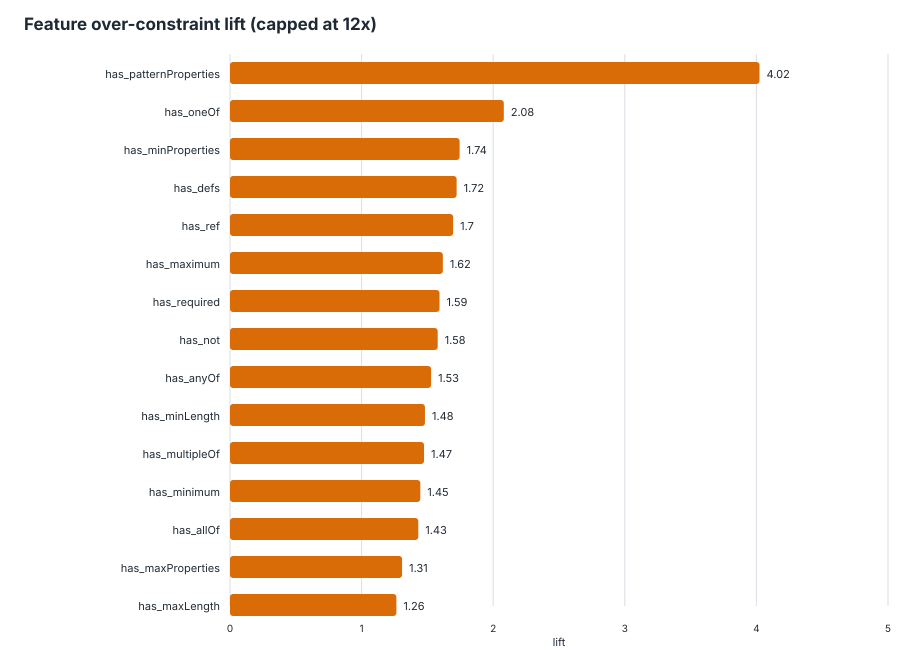

The file beside this chart, header and first rows:
feature, schemas_with_feature, schemas_without_feature, over_with_feature, over_without_feature, over_denominator_with, over_denominator_without, over_rate_with, over_rate_without, lift, delta, support, global_over_rate, eligible_lift
has_patternProperties, 122, 766, 168, 264, 192, 1214, 0.875, 0.2175, 4.024, 0.6575, 0.1374, 0.3073, true
has_oneOf, 173, 715, 146, 286, 277, 1129, 0.5271, 0.2533, 2.081, 0.2738, 0.1948, 0.3073, true
has_minProperties, 24, 864, 21, 411, 40, 1366, 0.525, 0.3009, 1.745, 0.2241, 0.02703, 0.3073, true
has_defs, 362, 526, 243, 189, 601, 805, 0.4043, 0.2348, 1.722, 0.1695, 0.4077, 0.3073, true
has_ref, 345, 543, 231, 201, 568, 838, 0.4067, 0.2399, 1.696, 0.1668, 0.3885, 0.3073, true
has_maximum, 135, 753, 88, 344, 192, 1214, 0.4583, 0.2834, 1.617, 0.175, 0.152, 0.3073, true
has_required, 749, 139, 381, 51, 1159, 247, 0.3287, 0.2065, 1.592, 0.1223, 0.8435, 0.3073, true
has_not, 17, 871, 12, 420, 25, 1381, 0.48, 0.3041, 1.578, 0.1759, 0.01914, 0.3073, true
has_anyOf, 192, 696, 130, 302, 309, 1097, 0.4207, 0.2753, 1.528, 0.1454, 0.2162, 0.3073, true
has_minLength, 140, 748, 80, 352, 187, 1219, 0.4278, 0.2888, 1.482, 0.139, 0.1577, 0.3073, true
has_multipleOf, 12, 876, 9, 423, 20, 1386, 0.45, 0.3052, 1.474, 0.1448, 0.01351, 0.3073, true
has_minimum, 218, 670, 132, 300, 328, 1078, 0.4024, 0.2783, 1.446, 0.1241, 0.2455, 0.3073, true
has_allOf, 53, 835, 36, 396, 84, 1322, 0.4286, 0.2995, 1.431, 0.129, 0.05968, 0.3073, true
has_maxProperties, 11, 877, 8, 424, 20, 1386, 0.4, 0.3059, 1.308, 0.09408, 0.01239, 0.3073, true
has_maxLength, 97, 791, 40, 392, 105, 1301, 0.381, 0.3013, 1.264, 0.07965, 0.1092, 0.3073, true
many_required, 633, 255, 316, 116, 971, 435, 0.3254, 0.2667, 1.22, 0.05877, 0.7128, 0.3073, true
has_additionalProperties, 524, 364, 260, 172, 778, 628, 0.3342, 0.2739, 1.22, 0.0603, 0.5901, 0.3073, true
deep_schema, 487, 401, 248, 184, 745, 661, 0.3329, 0.2784, 1.196, 0.05452, 0.5484, 0.3073, true
has_items, 678, 210, 337, 95, 1054, 352, 0.3197, 0.2699, 1.185, 0.04985, 0.7635, 0.3073, true
has_enum, 576, 312, 280, 152, 880, 526, 0.3182, 0.289, 1.101, 0.02921, 0.6486, 0.3073, true
has_minItems, 188, 700, 94, 338, 289, 1117, 0.3253, 0.3026, 1.075, 0.02266, 0.2117, 0.3073, true
has_boolean_schema, 502, 386, 232, 200, 739, 667, 0.3139, 0.2999, 1.047, 0.01409, 0.5653, 0.3073, true
large_enum, 324, 564, 148, 284, 470, 936, 0.3149, 0.3034, 1.038, 0.01147, 0.3649, 0.3073, true
has_pattern, 340, 548, 138, 294, 452, 954, 0.3053, 0.3082, 0.9907, -0.002866, 0.3829, 0.3073, true
has_maxItems, 69, 819, 21, 411, 78, 1328, 0.2692, 0.3095, 0.8699, -0.04026, 0.0777, 0.3073, true
has_default, 378, 510, 160, 272, 591, 815, 0.2707, 0.3337, 0.8112, -0.06301, 0.4257, 0.3073, true
many_properties, 886, 2, 432, 0, 1402, 4, 0.3081, 0, inf, 0.3081, 0.9977, 0.3073, false
has_properties, 888, 0, 432, 0, 1406, 0, 0.3073, 0, inf, 0.3073, 1, 0.3073, false
has_type, 888, 0, 432, 0, 1406, 0, 0.3073, 0, inf, 0.3073, 1, 0.3073, false
has_exclusiveMinimum, 5, 883, 7, 425, 8, 1398, 0.875, 0.304, 2.878, 0.571, 0.005631, 0.3073, false
has_if_then_else, 5, 883, 6, 426, 7, 1399, 0.8571, 0.3045, 2.815, 0.5526, 0.005631, 0.3073, false
has_const, 10, 878, 9, 423, 16, 1390, 0.5625, 0.3043, 1.848, 0.2582, 0.01126, 0.3073, false
has_propertyNames, 8, 880, 6, 426, 12, 1394, 0.5, 0.3056, 1.636, 0.1944, 0.009009, 0.3073, false
has_content, 1, 887, 0, 432, 2, 1404, 0, 0.3077, 0, -0.3077, 0.001126, 0.3073, false
has_exclusiveMaximum, 1, 887, 0, 432, 2, 1404, 0, 0.3077, 0, -0.3077, 0.001126, 0.3073, false
